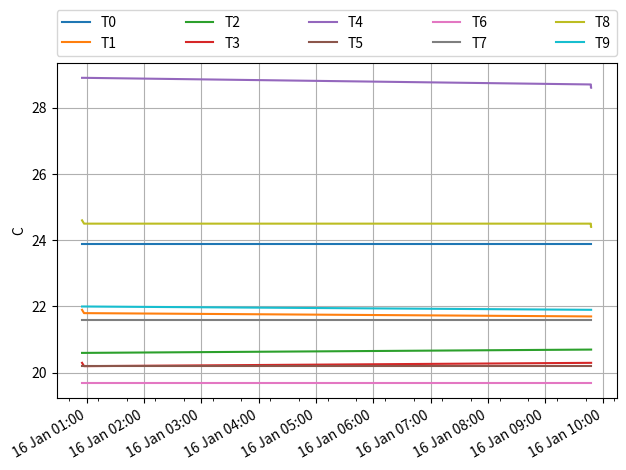

Generate this figure with matplotlib: (Note: this script raises an exception after producing the figure.)
from datetime import datetime, timedelta
import dateutil.parser as dp
import numpy as np
import matplotlib as mpl
mpl.use('Agg') 
import matplotlib.pyplot as plt
from matplotlib.ticker import AutoLocator
from matplotlib import dates
import logging

logger = logging.getLogger('plotting')

def __makeArrays(data):

    times = np.array([dp.parse(line[2]) for line in data])

    temps = []
    for i in range(10):
        temps.append(np.array([line[8+i] for line in data]))

    pressures = []    
    for i in range(3):
        pressures.append(np.array([line[3+i] for line in data]))

    humidities = []    
    for i in range(2):
        humidities.append(np.array([line[6+i] for line in data]))

    return (times, temps, pressures, humidities)


##########################################################################
# Create a single figure and write to disk                               #
##########################################################################
def __makePlot(generator, arrs, outpath, filename, ylabel):

    fmt = dates.DateFormatter("%d %b %H:%M")
    fig, ax = plt.subplots()
    ax.xaxis.set_major_locator(dates.HourLocator())
    ax.xaxis.set_minor_locator(dates.MinuteLocator(interval=30))
    ax.xaxis.set_major_formatter(fmt)    
    ax.set_ylabel(ylabel)
    
    plots = generator(arrs, ax)

    # Put a legend above current axis
    ax.legend(
        bbox_to_anchor=(0,1.02,1,0.2), loc="lower left",
                mode="expand", borderaxespad=0, ncol=len(plots)/2)

    fig.autofmt_xdate()
    ax.grid(True)

    plt.tight_layout()
    plt.show()
    fig.savefig(outpath + filename)
    plt.close(fig)
    
def plotMeteoStuff(data, outpath):
    
    arrays = __makeArrays(data)

    ##################################################################
    # plot temperatures                                              #
    ##################################################################
    gen = lambda arrs, axis: [axis.plot(arrs[0], arrs[1][i], label='T'+str(i)) for i in range(10)]
    __makePlot(gen, arrays, 'plots/', 'temp.png', 'C')
    
    ##################################################################
    # plot vacuum system pressures                                   #
    ##################################################################
    def pressures_generator(arrs, axis):
        plots = []
        plots.append(axis.plot(arrs[0], arrs[2][1], 'b', label='vacuum system pressures'))
        axis2 = axis.twinx()
        plots.append(axis2.plot(arrs[0], arrs[2][2], 'r', label='P1'))
        axis.tick_params('y', colors='b')
        axis.set_ylabel('P0 [Pa]', color='b')
        axis2.tick_params('y', colors='r')
        axis2.set_ylabel('P1 [Pa]', color='r')
        return plots
        
    __makePlot(pressures_generator, arrays, 'plots/', 'pressure.png', 'Pa')

    ######################################################################
    # plot atm pressure                                                  #
    ######################################################################
    gen = lambda arrs, axis: [axis.plot(arrs[0], arrs[2][0], label='P atm')]
    __makePlot(gen, arrays, 'plots/', 'patm.png', 'Pa')

    ######################################################################
    # plot humidities                                                    #
    ######################################################################
    gen = lambda arrs, axis: [axis.plot(arrs[0], arrs[3][i], label='Humidity '+str(i)) for i in range(2)]
    __makePlot(gen, arrays, 'plots/', 'humidities.png', '%')
    
    logger.debug("Plotting done.")

if __name__ == "__main__":

    data = [(1, u'2019-01-16T00:54:17', u'2019-01-16T00:55:13.605581', 97892.0, None, None, 14.7, 31.1, 23.9, 21.9, 20.6, 20.3, 28.9, 20.2, 19.7, 21.6, 24.6, 22.0, u'zyx'), (2, u'2019-01-16T00:56:22', u'2019-01-16T00:57:19.140221', 97892.0, None, None, 14.8, 31.5, 23.9, 21.8, 20.6, 20.2, 28.9, 20.2, 19.7, 21.6, 24.5, 22.0, u'zyx'), (3, u'2019-01-16T09:46:51', u'2019-01-16T09:47:18.514406', 98379.0, None, None, 14.8, 31.2, 23.9, 21.7, 20.7, 20.3, 28.7, 20.2, 19.7, 21.6, 24.5, 21.9, u'zyx'), (4, u'2019-01-16T09:46:51', u'2019-01-16T09:47:20.583187', 98379.0, None, None, 14.8, 31.2, 23.9, 21.7, 20.7, 20.3, 28.7, 20.2, 19.7, 21.6, 24.5, 21.9, u'zyx'), (5, u'2019-01-16T09:46:56', u'2019-01-16T09:47:22.648310', 98379.0, None, None, 14.8, 31.2, 23.9, 21.7, 20.7, 20.3, 28.7, 20.2, 19.7, 21.6, 24.5, 21.9, u'zyx'), (6, u'2019-01-16T09:46:56', u'2019-01-16T09:47:24.707288', 98379.0, None, None, 14.8, 31.2, 23.9, 21.7, 20.7, 20.3, 28.7, 20.2, 19.7, 21.6, 24.5, 21.9, u'zyx'), (7, u'2019-01-16T09:46:56', u'2019-01-16T09:47:26.782534', 98379.0, None, None, 14.8, 31.2, 23.9, 21.7, 20.7, 20.3, 28.7, 20.2, 19.7, 21.6, 24.5, 21.9, u'zyx'), (8, u'2019-01-16T09:47:01', u'2019-01-16T09:47:28.840617', 98375.0, None, None, 15.0, 31.2, 23.9, 21.7, 20.7, 20.3, 28.7, 20.2, 19.7, 21.6, 24.5, 21.9, u'zyx'), (9, u'2019-01-16T09:47:01', u'2019-01-16T09:47:30.948731', 98375.0, None, None, 15.0, 31.2, 23.9, 21.7, 20.7, 20.3, 28.7, 20.2, 19.7, 21.6, 24.5, 21.9, u'zyx'), (10, u'2019-01-16T09:47:06', u'2019-01-16T09:47:33.006983', 98380.0, None, None, 14.9, 31.3, 23.9, 21.7, 20.7, 20.3, 28.6, 20.2, 19.7, 21.6, 24.4, 21.9, u'zyx'), (11, u'2019-01-16T09:47:06', u'2019-01-16T09:47:35.065017', 98380.0, None, None, 14.9, 31.3, 23.9, 21.7, 20.7, 20.3, 28.6, 20.2, 19.7, 21.6, 24.4, 21.9, u'zyx'), (12, u'2019-01-16T09:47:06', u'2019-01-16T09:47:37.131628', 98380.0, None, None, 14.9, 31.3, 23.9, 21.7, 20.7, 20.3, 28.6, 20.2, 19.7, 21.6, 24.4, 21.9, u'zyx'), (13, u'2019-01-16T09:47:11', u'2019-01-16T09:47:39.198157', 98381.0, None, None, 15.0, 31.2, 23.9, 21.7, 20.7, 20.3, 28.6, 20.2, 19.7, 21.6, 24.4, 21.9, u'zyx'), (14, u'2019-01-16T09:47:11', u'2019-01-16T09:47:41.264574', 98381.0, None, None, 15.0, 31.2, 23.9, 21.7, 20.7, 20.3, 28.6, 20.2, 19.7, 21.6, 24.4, 21.9, u'zyx'), (15, u'2019-01-16T09:47:16', u'2019-01-16T09:47:43.331135', 98372.0, None, None, 15.0, 31.2, 23.9, 21.7, 20.7, 20.3, 28.6, 20.2, 19.7, 21.6, 24.4, 21.9, u'zyx'), (16, u'2019-01-16T09:47:16', u'2019-01-16T09:47:45.397617', 98372.0, None, None, 15.0, 31.2, 23.9, 21.7, 20.7, 20.3, 28.6, 20.2, 19.7, 21.6, 24.4, 21.9, u'zyx')]
    
    plotMeteoStuff(data, 'plots/')
